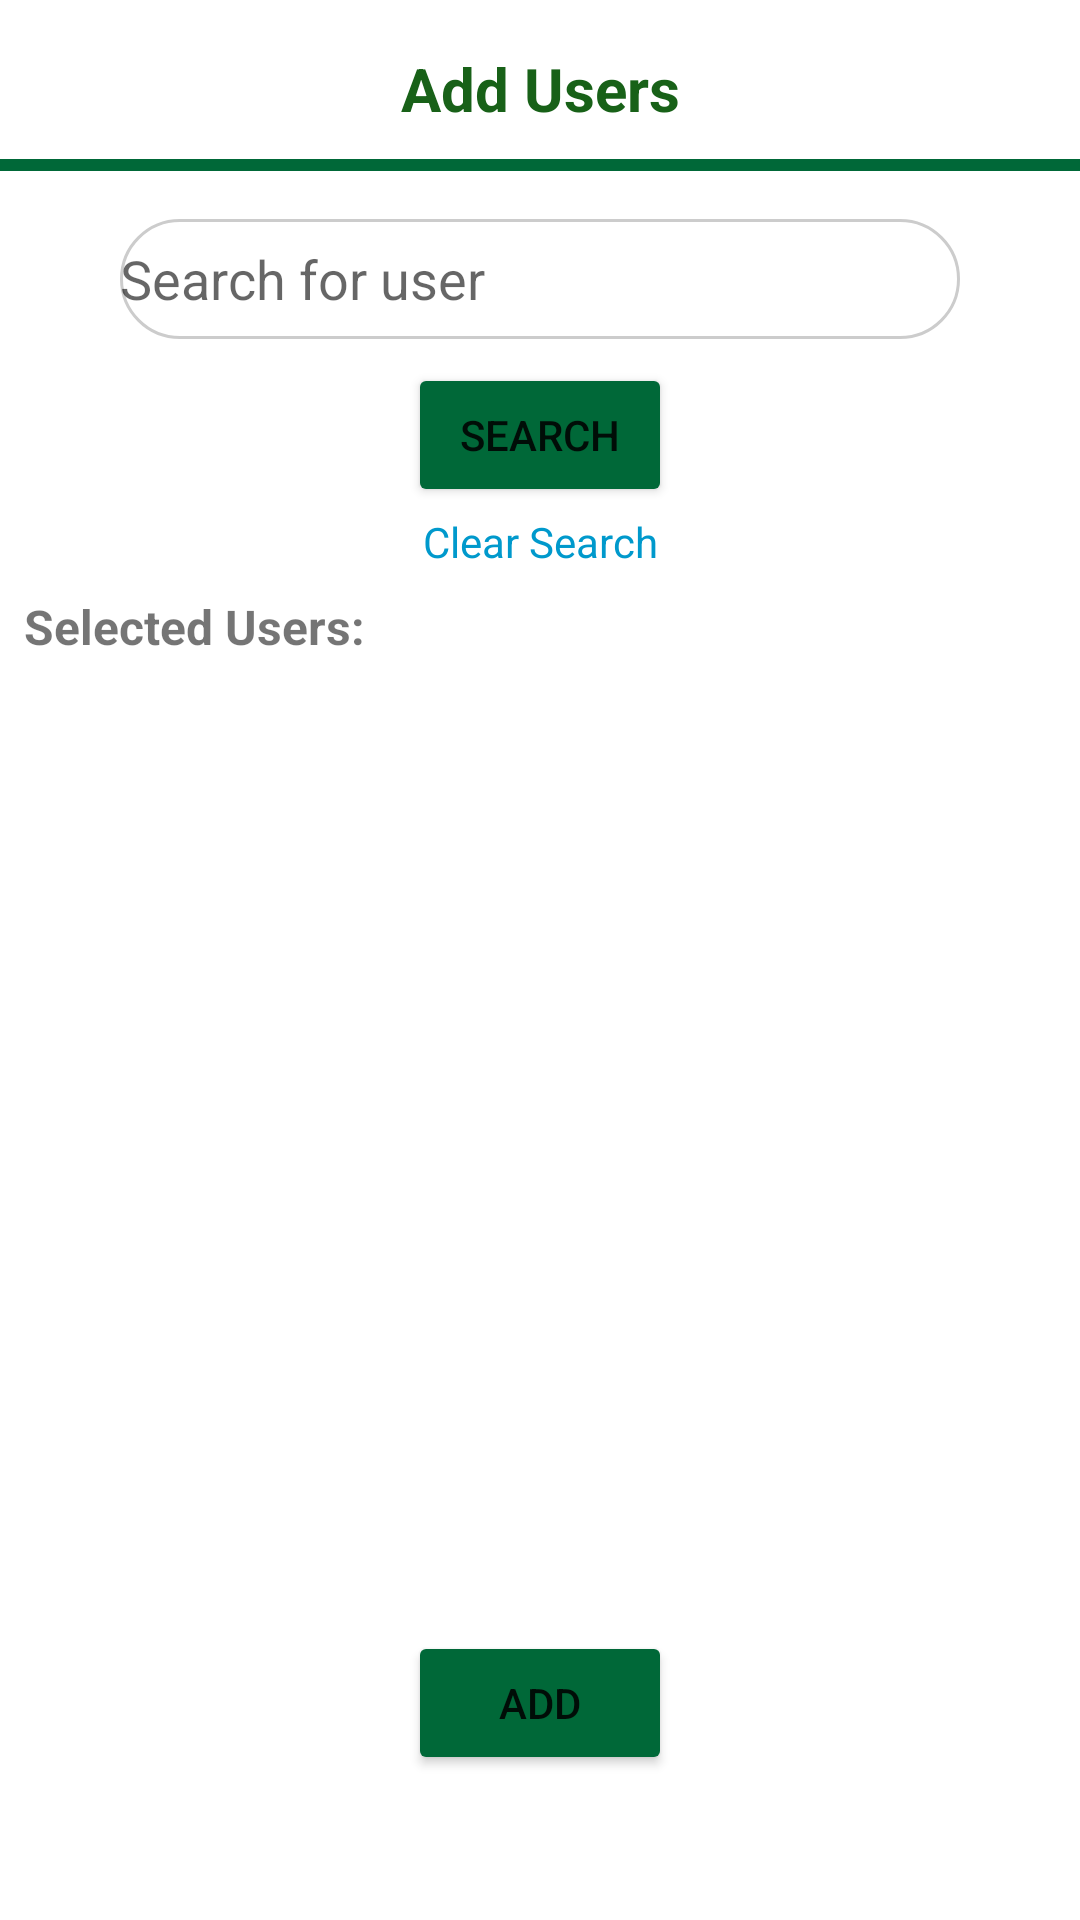

Layout XML and referenced resources for this Android screen:
<!-- AndroidManifest.xml: application theme Theme.New_final -->
<!-- res/layout/find_users_dialog.xml -->
<?xml version="1.0" encoding="utf-8"?>
<androidx.constraintlayout.widget.ConstraintLayout
    xmlns:android="http://schemas.android.com/apk/res/android"
    xmlns:app="http://schemas.android.com/apk/res-auto"
    xmlns:tools="http://schemas.android.com/tools"
    android:layout_width="match_parent"
    android:layout_height="match_parent">


    <TextView
        android:id="@+id/textViewTitle"
        android:layout_width="wrap_content"
        android:layout_height="wrap_content"
        android:layout_marginTop="16dp"
        android:text="@string/pg_title_users"
        android:textSize="20sp"
        android:textStyle="bold"
        android:textColor="@color/forest_green"
        app:layout_constraintEnd_toEndOf="parent"
        app:layout_constraintStart_toStartOf="parent"
        app:layout_constraintTop_toTopOf="parent" />

    <View
        android:id="@+id/greenStripe"
        android:layout_width="0dp"
        android:layout_height="4dp"
        android:layout_marginTop="10dp"
        android:background="#006838"
        app:layout_constraintEnd_toEndOf="parent"
        app:layout_constraintStart_toStartOf="parent"
        app:layout_constraintTop_toBottomOf="@id/textViewTitle" />






    <EditText
        android:id="@+id/searchEditText"
        android:layout_width="wrap_content"
        android:layout_height="wrap_content"
        android:minWidth="280dp"
        android:minHeight="40dp"
        android:hint="Search for user"
        android:layout_marginTop="16dp"
        android:layout_marginStart="16dp"
        android:layout_marginEnd="16dp"
        android:background="@drawable/search_text_box"
        app:layout_constraintTop_toBottomOf="@id/greenStripe"
        app:layout_constraintStart_toStartOf="parent"
        app:layout_constraintEnd_toEndOf="parent"
        />

    <Button
        android:id="@+id/searchButton"
        android:layout_width="wrap_content"
        android:layout_height="wrap_content"
        android:layout_marginEnd="8dp"
        android:layout_marginStart="8dp"
        android:layout_marginTop="8dp"
        android:text="Search"
        android:backgroundTint="#006838"
        app:layout_constraintTop_toBottomOf="@id/searchEditText"
        app:layout_constraintStart_toStartOf="parent"
        app:layout_constraintEnd_toEndOf="parent"
        />


    <TextView
        android:id="@+id/selectedUsersTV"
        android:layout_width="match_parent"
        android:layout_height="wrap_content"
        android:text="Selected Users: "
        android:textSize="16sp"
        android:textStyle="bold"

        android:layout_margin="8dp"
        tools:ignore="HardcodedText"
        app:layout_constraintTop_toBottomOf="@id/buttonClear"
        app:layout_constraintStart_toStartOf="parent"
        />


    <androidx.recyclerview.widget.RecyclerView
        android:id="@+id/usersRecyclerView"
        android:layout_width="match_parent"
        android:layout_height="300dp"
        android:layout_marginTop="16dp"
        android:layout_marginBottom="16dp"
        app:layout_constraintTop_toBottomOf="@id/selectedUsersTV"

/>

    <Button
        android:id="@+id/addButton"
        android:layout_width="wrap_content"
        android:layout_height="wrap_content"
        android:text="Add"
        android:backgroundTint="#006838"
        android:layout_margin="8dp"
        app:layout_constraintTop_toBottomOf="@id/usersRecyclerView"
        app:layout_constraintStart_toStartOf="parent"
        app:layout_constraintEnd_toEndOf="parent"/>


    <TextView
        android:id="@+id/buttonClear"
        android:layout_width="wrap_content"
        android:layout_height="wrap_content"
        android:layout_marginTop="2dp"
        android:windowSoftInputMode="adjustNothing"
        android:text="Clear Search"
        android:textColor="@android:color/holo_blue_dark"
        app:layout_constraintTop_toBottomOf="@id/searchButton"
        app:layout_constraintEnd_toEndOf="parent"
        app:layout_constraintStart_toStartOf="parent" />

</androidx.constraintlayout.widget.ConstraintLayout>
<!-- resources referenced by this layout -->
<resources>
  <color name="forest_green">#186118</color>
  <!-- drawable search_text_box (drawable) -->
  <?xml version="1.0" encoding="utf-8"?>
  <shape xmlns:android="http://schemas.android.com/apk/res/android"
      android:shape="rectangle">
      <solid android:color="#FFFFFF" />
      <stroke
          android:width="1dp"
          android:color="#CCCCCC" />
      <corners android:radius="20dp" />
  </shape>
  <string name="pg_title_users">Add Users</string>
  <style name="Theme.New_final" parent="Theme.MaterialComponents.DayNight.DarkActionBar">
          
          <item name="colorPrimary">@color/purple_500</item>
          <item name="colorPrimaryVariant">@color/purple_700</item>
          <item name="colorOnPrimary">@color/white</item>
          
          <item name="colorSecondary">@color/teal_200</item>
          <item name="colorSecondaryVariant">@color/teal_700</item>
          <item name="colorOnSecondary">@color/black</item>
          
          <item name="android:statusBarColor">?attr/colorPrimaryVariant</item>
  
  
  
          
  
  
  
  
      </style>
  <color name="purple_500">#FF6200EE</color>
  <color name="purple_700">#FF3700B3</color>
  <color name="white">#FFFFFFFF</color>
  <color name="teal_200">#FF03DAC5</color>
  <color name="teal_700">#FF018786</color>
  <color name="black">#FF000000</color>
</resources>
